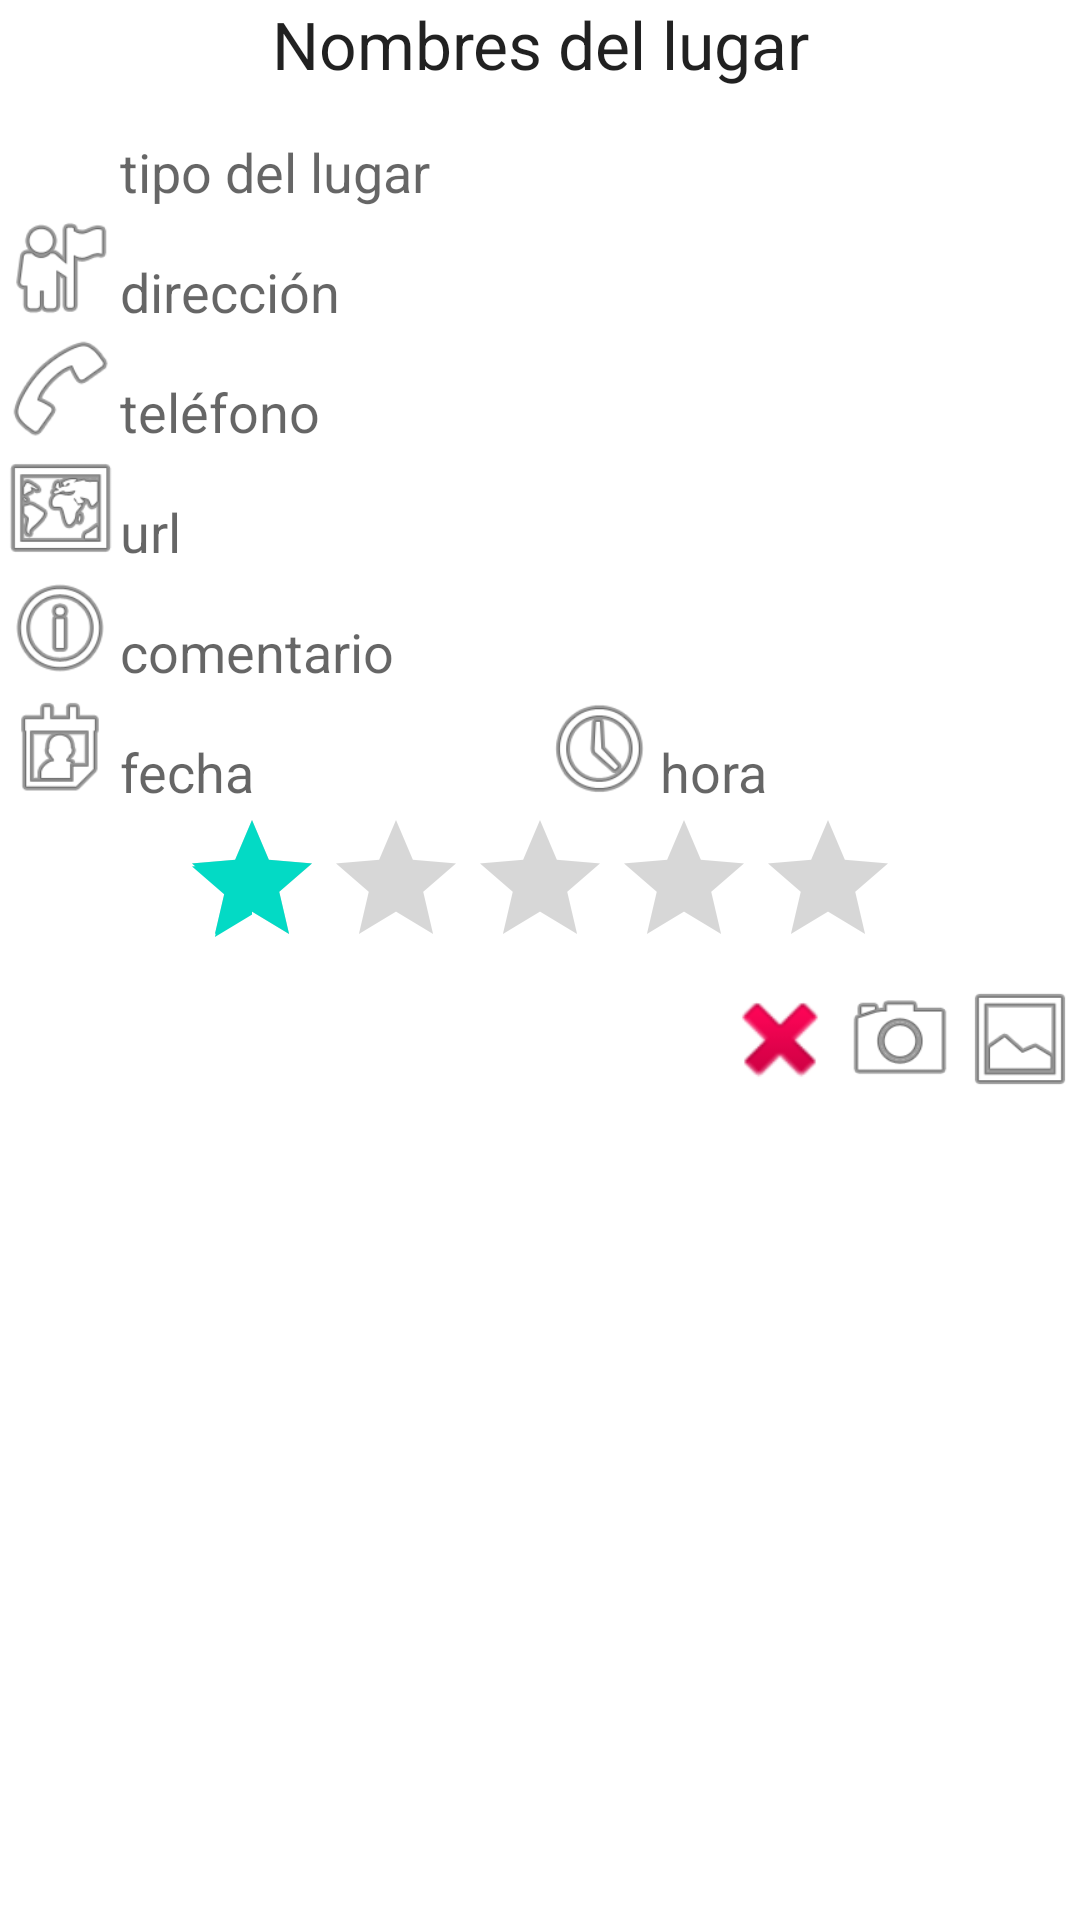

Android layout source for this screen:
<!-- AndroidManifest.xml: application theme Theme.AppMisSitios -->
<!-- res/layout/vista_lugar.xml -->
<?xml version="1.0" encoding="utf-8"?>
<ScrollView
    xmlns:android="http://schemas.android.com/apk/res/android"
    xmlns:app="http://schemas.android.com/apk/res-auto"
    android:layout_width="match_parent"
    android:layout_height="wrap_content"
    android:id="@+id/scrollView1">
    <LinearLayout
        android:layout_width="match_parent"
        android:layout_height="wrap_content"
        android:orientation="vertical" >
    <TextView
        android:id="@+id/nombre"
        android:layout_width="match_parent"
        android:layout_height="wrap_content"
        android:layout_gravity="center_vertical"
        android:gravity="center"
        android:text="Nombres del lugar"
        android:textAppearance="?android:attr/textAppearanceLarge" />
    <LinearLayout
        android:layout_width="match_parent"
        android:layout_height="wrap_content"
        android:orientation="horizontal" >
        <ImageView
            android:id="@+id/logo_tipo"
            android:layout_width="40dp"
            android:layout_height="40dp"
            android:contentDescription="logo del tipo"
            android:src="@drawable/otros" />
        <TextView
            android:id="@+id/tipo"
            android:layout_width="match_parent"
            android:layout_height="wrap_content"
            android:layout_gravity="bottom"
            android:textAppearance="?android:attr/textAppearanceMedium"
            android:text="tipo del lugar" />
    </LinearLayout>
    <LinearLayout
        android:id="@+id/barra_mapa"
        android:layout_width="match_parent"
        android:layout_height="wrap_content"
        android:orientation="horizontal">
        
        <ImageView
            android:layout_width="40dp"
            android:layout_height="40dp"
            android:contentDescription="logo de la dirección"
            android:src="@android:drawable/ic_menu_myplaces" />
        <TextView
            android:id="@+id/direccion"
            android:layout_width="match_parent"
            android:layout_height="wrap_content"
            android:layout_gravity="bottom"

            android:textAppearance="?android:attr/textAppearanceMedium"
            android:text="dirección" />
    </LinearLayout>
    <LinearLayout
        android:id="@+id/barra_telefono"
        android:layout_width="match_parent"
        android:layout_height="wrap_content"
        android:orientation="horizontal">
    
    <ImageView
        android:layout_width="40dp"
        android:layout_height="40dp"
        android:contentDescription="logo del teléfono"
        android:src="@android:drawable/ic_menu_call" />
        <TextView
            android:id="@+id/telefono"
            android:layout_width="match_parent"
            android:layout_height="wrap_content"
            android:layout_gravity="bottom"
            android:textAppearance="?android:attr/textAppearanceMedium"
            android:text="teléfono" />
    </LinearLayout>
    <LinearLayout
        android:id="@+id/barra_url"
        android:layout_width="match_parent"
        android:layout_height="wrap_content"
        android:orientation="horizontal">
        
        <ImageView
            android:layout_width="40dp"
            android:layout_height="40dp"
            android:contentDescription="logo de la url"
            android:src="@android:drawable/ic_menu_mapmode" />
        <TextView
            android:id="@+id/url"
            android:layout_width="match_parent"
            android:layout_height="wrap_content"
            android:layout_gravity="bottom"

            android:textAppearance="?android:attr/textAppearanceMedium"
            android:text="url" />
    </LinearLayout>
    <LinearLayout
        android:layout_width="match_parent"
        android:layout_height="wrap_content"
        android:orientation="horizontal" >
        <ImageView
            android:layout_width="40dp"
            android:layout_height="40dp"
            android:contentDescription="logo del comentario"
            android:src="@android:drawable/ic_menu_info_details" />
        <TextView
            android:id="@+id/comentario"
            android:layout_width="match_parent"
            android:layout_height="wrap_content"
            android:layout_gravity="bottom"

            android:textAppearance="?android:attr/textAppearanceMedium"
            android:text="comentario" />
    </LinearLayout>
    <LinearLayout
        android:layout_width="match_parent"
        android:layout_height="wrap_content"
        android:orientation="horizontal">
    <ImageView
        android:id="@+id/icono_fecha"
        android:layout_width="40dp"
        android:layout_height="40dp"
        android:contentDescription="logo de la fecha"
        android:src="@android:drawable/ic_menu_my_calendar"/>
        <TextView
            android:id="@+id/fecha"
            android:layout_height="wrap_content"
            android:layout_width="0dp"
            android:layout_gravity="bottom"

            android:textAppearance="?android:attr/textAppearanceMedium"
            android:text="fecha"
            android:layout_weight="1"/>
        <ImageView
            android:id="@+id/icono_hora"
            android:layout_width="40dp"
            android:layout_height="40dp"
            android:contentDescription="logo de la hora"
            android:src="@android:drawable/ic_menu_recent_history"/>
        <TextView
            android:id="@+id/hora"
            android:layout_height="wrap_content"
            android:layout_width="0dp"
            android:layout_gravity="bottom"

            android:textAppearance="?android:attr/textAppearanceMedium"
            android:text="hora"
            android:layout_weight="1"/>
    </LinearLayout>

        <RatingBar
            android:id="@+id/valoracion"
            style="@android:style/Widget.Material.Light.RatingBar"
            android:layout_width="wrap_content"
            android:layout_height="wrap_content"
            android:layout_gravity="center_horizontal"
            android:numStars="5"
            android:rating="1" />
    <FrameLayout
        android:layout_width="match_parent"
        android:layout_height="wrap_content" >
    <ImageView
        android:id="@+id/foto"
        android:layout_width="match_parent"
        android:layout_height="wrap_content"
        android:adjustViewBounds="true"
        android:contentDescription="fotografía"
        android:src="@drawable/foto_epsg" />
    <LinearLayout
        android:layout_width="wrap_content"
        android:layout_height="wrap_content"
        android:layout_gravity="right" >


        <ImageView
            android:id="@+id/eliminar"
            android:layout_width="40dp"
            android:layout_height="40dp"
            android:contentDescription="Eliminar foto"
            android:src="@android:drawable/ic_delete"/>

        <ImageView
        android:id="@+id/camara"
        android:layout_width="40dp"
        android:layout_height="40dp"
        android:contentDescription="logo cámara"
        android:src="@android:drawable/ic_menu_camera" />

        <ImageView
            android:id="@+id/galeria"
            android:layout_width="40dp"
            android:layout_height="40dp"
            android:contentDescription="logo galería"
            android:src="@android:drawable/ic_menu_gallery" />
    </LinearLayout>
    </FrameLayout>
    </LinearLayout>
</ScrollView>
<!-- resources referenced by this layout -->
<resources>
  <style name="Theme.AppMisSitios" parent="Theme.MaterialComponents.DayNight.DarkActionBar">
          
          <item name="colorPrimary">@color/purple_500</item>
          <item name="colorPrimaryVariant">@color/purple_700</item>
          <item name="colorOnPrimary">@color/white</item>
          
          <item name="colorSecondary">@color/teal_200</item>
          <item name="colorSecondaryVariant">@color/teal_700</item>
          <item name="colorOnSecondary">@color/black</item>
          
          <item name="android:statusBarColor" tools:targetApi="l">?attr/colorPrimaryVariant</item>
          
      </style>
  <!-- not gathered from this repository: default colours our renderer supplied (Android Studio template values) -->
  <color name="purple_500">#FF6200EE</color>
  <color name="purple_700">#FF3700B3</color>
  <color name="teal_200">#FF03DAC5</color>
  <color name="teal_700">#FF018786</color>
  <color name="black">#FF000000</color>
  <color name="white">#FFFFFFFF</color>
</resources>
